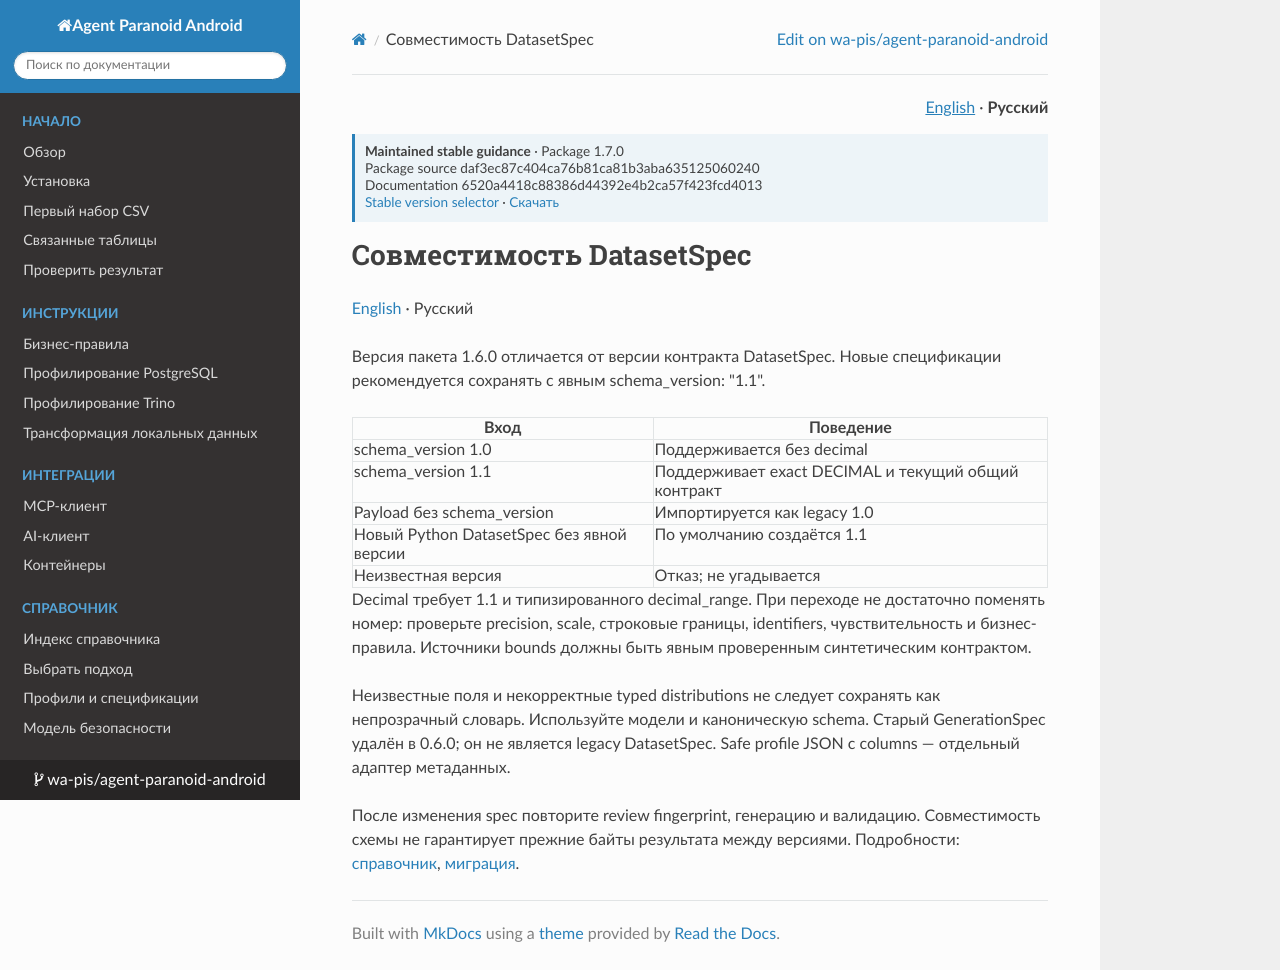

repository: wa-pis/agent-paranoid-android · page: versions/1.7.0/ru/concepts/dataset-spec-compatibility/index.html · generator: mkdocs

# Совместимость DatasetSpec

[English](../../concepts/dataset-spec-compatibility.md) · Русский

Версия пакета 1.6.0 отличается от версии контракта DatasetSpec. Новые спецификации рекомендуется сохранять с явным schema_version: "1.1".

| Вход | Поведение |
| --- | --- |
| schema_version 1.0 | Поддерживается без decimal |
| schema_version 1.1 | Поддерживает exact DECIMAL и текущий общий контракт |
| Payload без schema_version | Импортируется как legacy 1.0 |
| Новый Python DatasetSpec без явной версии | По умолчанию создаётся 1.1 |
| Неизвестная версия | Отказ; не угадывается |

Decimal требует 1.1 и типизированного decimal_range. При переходе не достаточно поменять номер: проверьте precision, scale, строковые границы, identifiers, чувствительность и бизнес-правила. Источники bounds должны быть явным проверенным синтетическим контрактом.

Неизвестные поля и некорректные typed distributions не следует сохранять как непрозрачный словарь. Используйте модели и каноническую schema. Старый GenerationSpec удалён в 0.6.0; он не является legacy DatasetSpec. Safe profile JSON с columns — отдельный адаптер метаданных.

После изменения spec повторите review fingerprint, генерацию и валидацию. Совместимость схемы не гарантирует прежние байты результата между версиями. Подробности: [справочник](../dataset_profile_and_spec.md), [миграция](../reference/generation-contract-migration.md).
